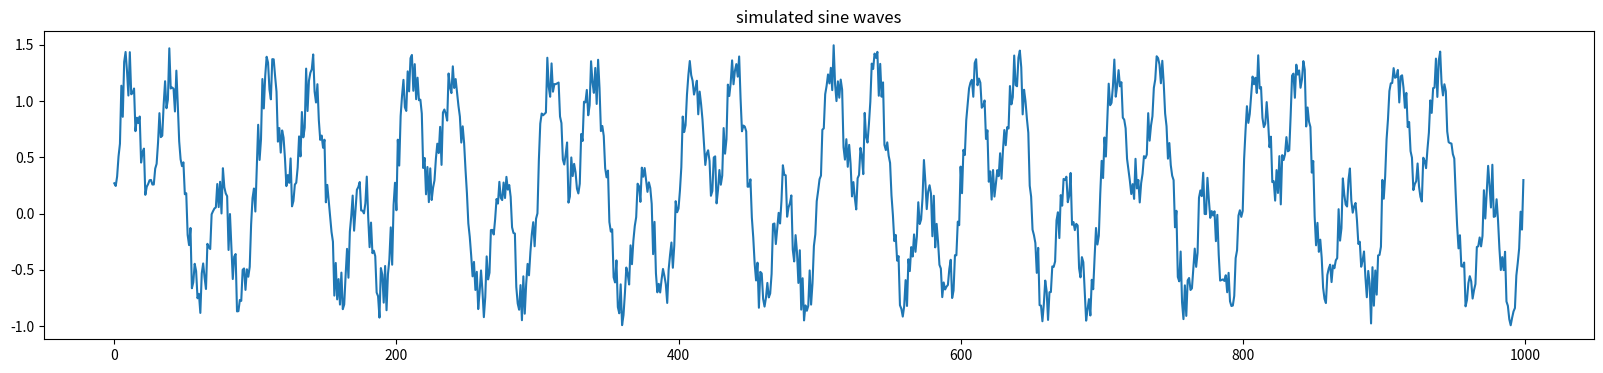

Here is the Python script that generated this plot:
#!/usr/bin/env python3
# -*- coding: utf-8 -*-
import numpy as np
import math
import matplotlib.pyplot as plt

#%% function script
def generate_sine_waves(length_seconds, sampling_rate, frequencies, func="sin", add_noise=0, plot=False):
    r"""
    Generate a n-D array, `length_seconds` seconds signal at `sampling_rate` sampling rate.
    Cited from https://towardsdatascience.com/hands-on-signal-processing-with-python-9bda8aad39de

    Args:
        length_seconds : float
            Duration of signal in seconds (i.e. `10` for a 10-seconds signal, `3.5` for a 3.5-seconds signal)
        sampling_rate : int
            The sampling rate of the signal.
        frequencies : 1 or 2 dimension python list a floats
            An array of floats, where each float is the desired frequencies to generate (i.e. [5, 12, 15] to generate a signal containing a 5-Hz, 12-Hz and 15-Hz)
            2 dimension python list, i.e. [[5, 12, 15],[1]], to generate a signal with 2 channels, where the second channel containing 1-Hz signal
        func : string, optional, default: sin
            The periodic function to generate signal, either `sin` or `cos`
        add_noise : float, optional, default: 0
            Add random noise to the signal, where `0` has no noise
        plot : boolean, optional, default: False
            Plot the generated signal

    Returns:
        signal : n-d ndarray
            Generated signal, a numpy array of length `sampling_rate*length_seconds`
    Usage:
        >>> s = generate_sine_waves(length_seconds=4,
        >>>     sampling_rate=100,
        >>>     frequencies=[2],
        >>>     plot=True
        >>> )
        >>>
        >>> s = generate_sine_waves(length_seconds=4,
        >>>     sampling_rate=100,
        >>>     frequencies=[1,2],
        >>>     func="cos",
        >>>     add_noise=0.5,
        >>>     plot=True
        >>> )
        >>>
        >>> s = generate_sine_waves(length_seconds=3.5,
        >>>     sampling_rate=100,
        >>>     frequencies=[[1,2],[1],[2]],
        >>>     plot=True
        >>> )
    """

    frequencies = np.array(frequencies, dtype=object)
    assert len(frequencies.shape) == 1 or len(frequencies.shape) == 2, "frequencies must be 1d or 2d python list"

    expanded = False
    if isinstance(frequencies[0], int):
        frequencies = np.expand_dims(frequencies, axis=0)
        expanded = True

    sampling_rate = int(sampling_rate)
    npnts = int(sampling_rate*length_seconds)  # number of time samples
    time = np.arange(0, npnts)/sampling_rate
    signal = np.zeros((frequencies.shape[0],npnts))

    for channel in range(0,frequencies.shape[0]):
        for fi in frequencies[channel]:
            if func == "cos":
                signal[channel] = signal[channel] + np.cos(2*np.pi*fi*time)
            else:
                signal[channel] = signal[channel] + np.sin(2*np.pi*fi*time)

        # normalize
        max = np.repeat(signal[channel].max()[np.newaxis], npnts)
        min = np.repeat(signal[channel].min()[np.newaxis], npnts)
        signal[channel] = (2*(signal[channel]-min)/(max-min))-1

    if add_noise:
        noise = np.random.uniform(low=0, high=add_noise, size=(frequencies.shape[0],npnts))
        signal = signal + noise

    if plot:
        plt.plot(time, signal.T)
        plt.title('Signal with sampling rate of '+str(sampling_rate)+', lasting '+str(length_seconds)+'-seconds')
        plt.xlabel('Time (sec.)')
        plt.ylabel('Amplitude')
        plt.show()

    if expanded:
        signal = signal[0]

    return signal

#%% main script
if __name__ == '__main__':

    import math
    import matplotlib.pyplot as plt
    import numpy as np

    data = generate_sine_waves(length_seconds=10,
             sampling_rate=100,
             frequencies=[1,3],
             add_noise=0.5,
             plot=False
         )

    print(data.shape)
    plt.figure(figsize=(20, 4))
    plt.title("simulated sine waves")
    # plt.plot (data1)
    # plt.plot (data2)
    plt.plot (data)
    plt.show()
# %%
